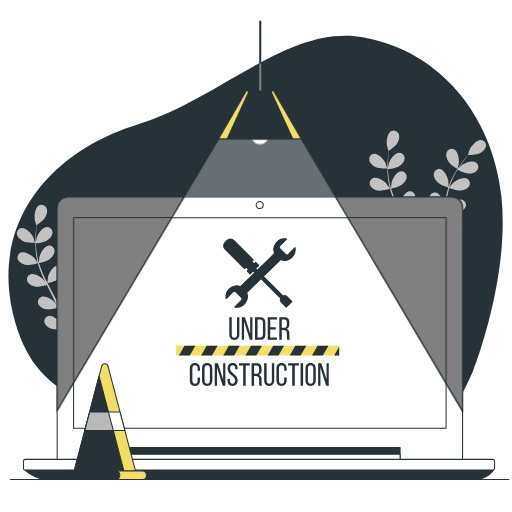
t = 0.00 s
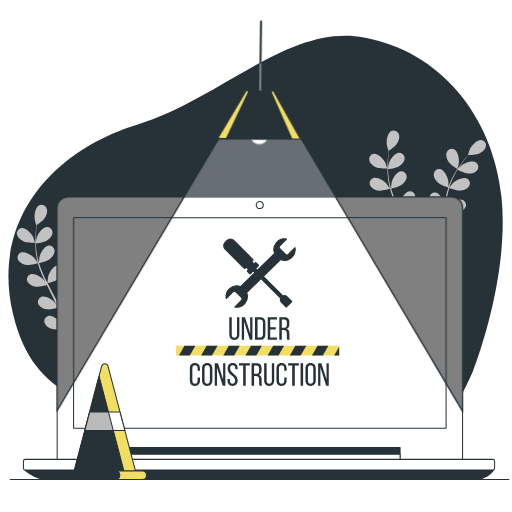
t = 0.28 s
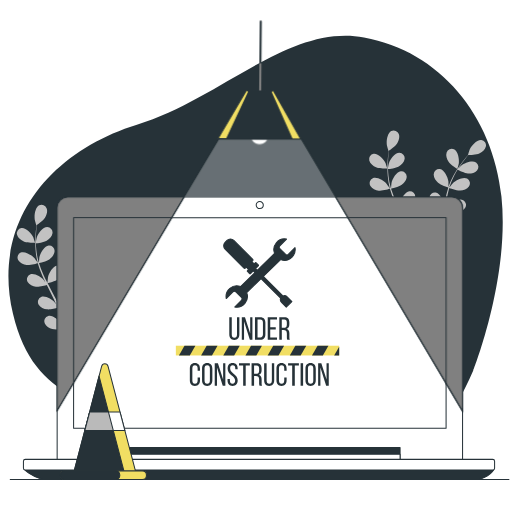
t = 0.56 s
t = 0.75 s: frame unchanged from t = 0.00 s, image omitted
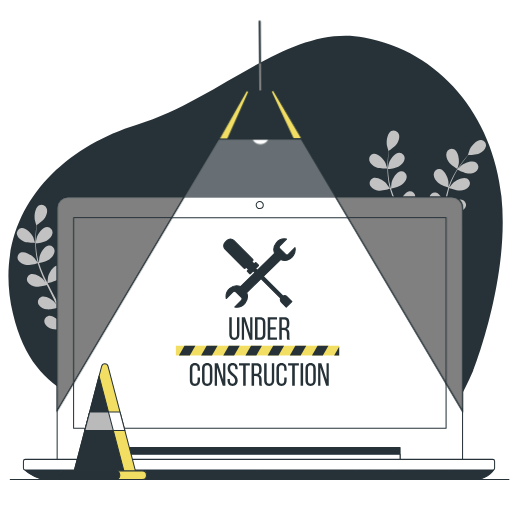
t = 0.94 s
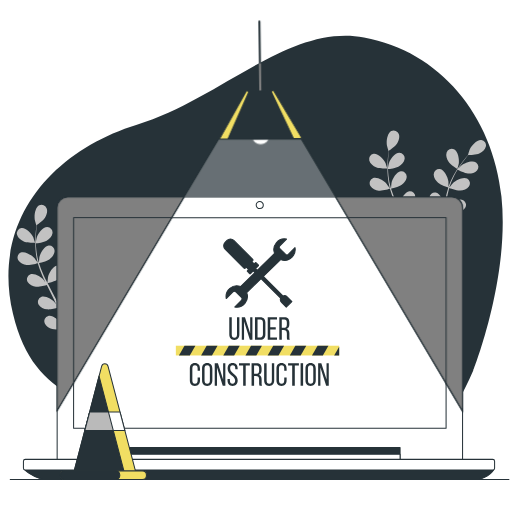
t = 1.22 s

The animated SVG that drew these frames (rendered in a browser with its animation timeline set to each time). Animation: 1 CSS @keyframes rule; one cycle of 1.50 s, repeats indefinitely.

<svg class="animated" id="freepik_stories-under-construction" xmlns="http://www.w3.org/2000/svg" viewBox="0 0 500 500" version="1.1" xmlns:xlink="http://www.w3.org/1999/xlink" xmlns:svgjs="http://svgjs.com/svgjs"><style>svg#freepik_stories-under-construction:not(.animated) .animable {opacity: 0;}svg#freepik_stories-under-construction.animated #freepik--Lamp--inject-2 {animation: 1.5s Infinite  linear wind;animation-delay: 0s;}            @keyframes wind {                0% {                    transform: rotate( 0deg );                }                25% {                    transform: rotate( 1deg );                }                75% {                    transform: rotate( -1deg );                }            }        </style><g id="freepik--background-simple--inject-2" class="animable" style="transform-origin: 249.589px 249.404px;"><path d="M159.46,450.05a190.29,190.29,0,0,0,14.63,13.85H394.73c24.33-23.13,47.36-56.33,67.54-102.22,0,0,35.74-90.49,27.42-169.81s-60.42-142-134.22-155.35S216.07,96.38,133.7,121.76-9,215.16,12.68,306.4,94.9,381.94,159.46,450.05Z" style="fill: rgb(38, 50, 56); transform-origin: 249.589px 249.404px;" id="elqckck19nrf" class="animable"></path></g><g id="freepik--Plants--inject-2" class="animable" style="transform-origin: 245.537px 231.828px;"><path d="M367.23,163.35c3.21,1.4,11.06,1.22,11.06,1.22s-1.69-5.14-1.83-5.45c-1.73-3.6-7.17-9.55-11.61-9a5.29,5.29,0,0,0-4.24,6.63C361.34,159.87,364.49,162.15,367.23,163.35Z" style="fill: rgb(194, 194, 194); transform-origin: 369.354px 157.331px;" id="eljgpxgbuk3c" class="animable"></path><path d="M446.63,165.07c.06.05,1.42-5.21,1.47-5.55.55-4-.71-11.93-4.74-13.87a5.29,5.29,0,0,0-7.2,3.19c-1.08,3,.29,6.6,1.91,9.11C440,160.89,446.62,165.07,446.63,165.07Z" style="fill: rgb(194, 194, 194); transform-origin: 441.999px 155.128px;" id="el5myiafqae2r" class="animable"></path><path d="M470.06,136.63c-4.45-.48-9.73,5.61-11.36,9.26-.14.32-1.77,5.5-1.69,5.5h.1c-.84,1-1.73,2-2.69,3.14-1.73,2.13-3.68,4.56-5.62,7.35a93.18,93.18,0,0,0-5.83,9.29,68.83,68.83,0,0,0-5,11.22.57.57,0,0,0,0,.14c0-1.31,0-5-.07-5.26-.52-4-3.84-11.31-8.24-12.12a5.28,5.28,0,0,0-6.1,5c-.26,3.15,2,6.3,4.25,8.29,2.51,2.24,9.47,4.41,10,4.58a95,95,0,0,0-2.95,12.15c-.42,2.39-.78,4.81-1.1,7.25,0-1.13,0-2.15-.06-2.29-.52-4-3.84-11.31-8.23-12.12a5.29,5.29,0,0,0-6.11,5c-.26,3.15,2,6.3,4.25,8.29s8.16,4,9.73,4.48l-.36,2.81c-.53,4.48-1.05,9-1.69,13.35-.22,1.54-.5,3.05-.77,4.56,0-1,0-1.85-.06-2-.51-4-3.83-11.31-8.23-12.12a5.28,5.28,0,0,0-6.1,5c-.26,3.14,2,6.29,4.25,8.28s7.58,3.79,9.44,4.39c-.33,1.54-.65,3.09-1,4.57-.28,1-.49,2-.83,3s-.64,2-.95,2.94c-.67,1.85-1.35,3.76-2.06,5.54-.47,1.25-.95,2.42-1.43,3.61.24-1.53.65-4.54.66-4.8a20.53,20.53,0,0,0-2.76-10,6.57,6.57,0,0,0-.07-1.17,5.29,5.29,0,0,0-6.47-4.49c-4.32,1.15-7.07,8.74-7.27,12.73,0,.23.14,2.8.27,4.42-.22-.94-.42-1.86-.66-2.82-.45-1.91-1-3.81-1.5-5.85l-.89-3c-.28-1-.7-2-1.05-3-.85-2.33-1.83-4.66-2.87-7,1.67-.4,7.59-1.91,10-3.74s4.87-4.78,4.85-7.94a5.29,5.29,0,0,0-5.71-5.42c-4.45.48-8.31,7.57-9.12,11.48,0,.24-.31,3.11-.42,4.69-.64-1.39-1.27-2.78-2-4.17-2-4-4.13-8-6.24-12-.65-1.22-1.28-2.44-1.92-3.67.6-.13,7.68-1.77,10.34-3.82,2.36-1.81,4.87-4.78,4.85-7.94a5.29,5.29,0,0,0-5.71-5.42c-4.45.48-8.31,7.57-9.12,11.48-.06.29-.43,4.43-.47,5.48-1.4-2.69-2.77-5.39-4-8.11a92.64,92.64,0,0,1-4.36-11.27c.28-.07,7.67-1.75,10.4-3.84,2.36-1.81,4.87-4.78,4.85-7.94a5.29,5.29,0,0,0-5.72-5.42c-4.44.48-8.3,7.57-9.11,11.48-.05.25-.34,3.4-.44,4.9l-.25,0a67.88,67.88,0,0,1-2.28-11.94c-.25-2.22-.36-4.36-.43-6.44,1.41-.17,7.84-1,10.5-2.64s5.38-4.22,5.7-7.36a5.29,5.29,0,0,0-5.09-6c-4.47,0-9.08,6.61-10.31,10.41-.07.21-.52,2.38-.82,4,0-.94-.05-1.91-.05-2.81,0-3.38.22-6.48.44-9.22.13-1.56.28-3,.44-4.28,1.29-.89,6.46-4.54,8.05-7.15s2.83-6.22,1.67-9.16a5.3,5.3,0,0,0-7.29-3c-4,2-5,10-4.36,14,.06.34,1.56,5.56,1.63,5.52l.07-.06c-.17,1.27-.34,2.62-.5,4.1-.27,2.74-.56,5.84-.64,9.24a96.08,96.08,0,0,0,.27,11,68,68,0,0,0,2,12.1s0,.09,0,.14c-.7-1.11-2.77-4.13-3-4.35-2.61-3-9.43-7.32-13.55-5.57a5.29,5.29,0,0,0-2.35,7.52c1.52,2.77,5.17,4.13,8.12,4.57,3.33.48,10.33-1.55,10.89-1.72a92.33,92.33,0,0,0,4.25,11.76c1,2.23,2,4.45,3.07,6.66-.64-.94-1.22-1.77-1.31-1.88-2.61-3-9.44-7.32-13.55-5.57a5.29,5.29,0,0,0-2.35,7.52c1.52,2.77,5.16,4.14,8.11,4.57s9-1.18,10.59-1.63c.42.85.83,1.69,1.25,2.53,2,4,4.07,8.07,6,12.07.66,1.41,1.26,2.83,1.87,4.24-.57-.83-1.06-1.53-1.14-1.62-2.61-3-9.44-7.32-13.55-5.57a5.28,5.28,0,0,0-2.35,7.51c1.52,2.77,5.16,4.14,8.11,4.57s8.42-1,10.31-1.55c.57,1.47,1.16,2.94,1.65,4.38.32,1,.69,1.94.95,2.95s.55,2,.83,3c.46,1.91.94,3.88,1.34,5.75.29,1.31.54,2.55.8,3.81-.65-1.42-2-4.16-2.1-4.37-2.13-3.38-8.22-8.67-12.56-7.56a5.28,5.28,0,0,0-3.45,7.07c1.08,3,4.47,4.87,7.32,5.75,3.15,1,10.1.08,11,0,.41,2.08.8,4.11,1.13,6,.58,3.26,1,6.26,1.42,8.93h2.89c-.46-2.8-1-6-1.7-9.42-.42-2.11-.9-4.35-1.42-6.66a60.11,60.11,0,0,0,6.11-2.87c2.29,2.48,8.16,5.38,8.92,5.75-.8,2-1.6,3.86-2.38,5.64-1.2,2.76-2.35,5.29-3.42,7.56h3.09c.89-2,1.82-4.18,2.77-6.53.82-2,1.66-4.13,2.5-6.34.84.18,7.72,1.58,10.93.85,2.91-.66,6.43-2.3,7.73-5.18a5.28,5.28,0,0,0-2.92-7.31c-4.24-1.43-10.71,3.39-13.08,6.6-.14.19-1.43,2.42-2.22,3.84.34-.91.68-1.78,1-2.72.68-1.84,1.3-3.7,2-5.7.29-1,.59-2,.88-3s.53-2.06.8-3.1c.58-2.42,1-4.9,1.46-7.41,1.61.59,7.38,2.6,10.37,2.39s6.71-1.31,8.43-4a5.29,5.29,0,0,0-1.78-7.68c-4-2-11.1,1.73-13.93,4.55-.17.18-2,2.43-2.94,3.68.23-1.51.48-3,.67-4.55.55-4.44,1-8.94,1.41-13.43.13-1.38.28-2.75.42-4.12.58.21,7.38,2.75,10.73,2.51,3-.21,6.71-1.3,8.43-4a5.28,5.28,0,0,0-1.78-7.67c-4-2.05-11.1,1.73-13.93,4.55-.21.21-2.8,3.45-3.42,4.31.32-3,.66-6,1.13-9a93.18,93.18,0,0,1,2.57-11.81c.27.1,7.36,2.78,10.79,2.53,3-.2,6.71-1.3,8.43-3.94a5.29,5.29,0,0,0-1.78-7.68c-4-2-11.1,1.73-13.93,4.55-.18.18-2.16,2.65-3.07,3.85l-.23-.12a68.9,68.9,0,0,1,4.69-11.22c1-2,2.1-3.83,3.2-5.6,1.27.63,7.1,3.46,10.21,3.59s6.81-.56,8.81-3a5.29,5.29,0,0,0-.92-7.82c-3.73-2.47-11.22.5-14.35,3-.17.13-1.74,1.7-2.87,2.86.51-.79,1-1.62,1.51-2.37,1.87-2.82,3.76-5.28,5.45-7.45,1-1.23,1.87-2.32,2.73-3.33,1.57,0,7.89-.22,10.66-1.51s5.79-3.64,6.44-6.73A5.29,5.29,0,0,0,470.06,136.63Z" style="fill: rgb(194, 194, 194); transform-origin: 417.81px 195.593px;" id="elhbd8rikvud4" class="animable"></path><path d="M23.26,235.89c3.21,1.4,11.06,1.22,11.06,1.22s-1.69-5.13-1.83-5.45c-1.73-3.6-7.17-9.55-11.61-8.95a5.29,5.29,0,0,0-4.24,6.63C17.37,232.41,20.52,234.69,23.26,235.89Z" style="fill: rgb(194, 194, 194); transform-origin: 25.3843px 229.893px;" id="elo6lrzd300e9" class="animable"></path><path d="M102.66,237.62c.06,0,1.42-5.22,1.47-5.56.55-4-.71-11.92-4.74-13.87a5.29,5.29,0,0,0-7.2,3.19c-1.08,3,.29,6.61,1.91,9.11C96,233.43,102.65,237.61,102.66,237.62Z" style="fill: rgb(194, 194, 194); transform-origin: 98.0286px 227.672px;" id="elj6pfalbtgk" class="animable"></path><path d="M126.09,209.17c-4.45-.48-9.73,5.61-11.36,9.26-.14.32-1.77,5.5-1.69,5.5h.1c-.84.95-1.73,2-2.69,3.14-1.73,2.14-3.68,4.57-5.62,7.35A95,95,0,0,0,99,243.71a68.83,68.83,0,0,0-5,11.22.57.57,0,0,0,0,.14c0-1.31,0-5-.07-5.26-.52-4-3.84-11.31-8.24-12.12a5.29,5.29,0,0,0-6.1,5c-.26,3.14,2,6.29,4.25,8.28,2.51,2.24,9.47,4.41,10,4.58a95.36,95.36,0,0,0-2.95,12.15c-.42,2.39-.78,4.82-1.1,7.25,0-1.13,0-2.15-.06-2.29-.52-4-3.84-11.31-8.23-12.12a5.3,5.3,0,0,0-6.11,5c-.26,3.14,2,6.29,4.25,8.28s8.16,4,9.73,4.49l-.36,2.8c-.53,4.49-1,9-1.69,13.35-.22,1.54-.5,3.05-.77,4.57,0-1,0-1.86-.06-2-.51-4-3.83-11.31-8.23-12.12a5.29,5.29,0,0,0-6.1,5c-.26,3.14,2,6.29,4.25,8.28s7.58,3.79,9.44,4.39c-.33,1.55-.65,3.09-1,4.57-.28,1-.49,2-.83,3s-.64,2-.95,2.94c-.67,1.85-1.35,3.76-2.06,5.54-.47,1.25-1,2.43-1.43,3.61.24-1.53.65-4.54.66-4.8a20.5,20.5,0,0,0-2.76-10,6.62,6.62,0,0,0-.07-1.18,5.3,5.3,0,0,0-6.47-4.49c-4.32,1.16-7.07,8.74-7.27,12.73,0,.23.14,2.8.27,4.42-.22-.94-.42-1.86-.66-2.82-.45-1.91-1-3.81-1.5-5.85l-.89-2.95c-.28-1-.7-2-1-3-.85-2.33-1.83-4.66-2.87-7,1.67-.4,7.59-1.91,10-3.74s4.87-4.78,4.85-7.94a5.29,5.29,0,0,0-5.71-5.42c-4.45.49-8.31,7.57-9.12,11.48,0,.24-.31,3.11-.42,4.7-.64-1.4-1.27-2.79-1.95-4.17-2-4-4.13-8-6.24-12-.65-1.23-1.28-2.45-1.92-3.67.6-.14,7.68-1.78,10.34-3.82,2.36-1.82,4.87-4.79,4.85-7.95a5.29,5.29,0,0,0-5.71-5.42c-4.45.49-8.31,7.57-9.12,11.48-.06.3-.43,4.43-.47,5.48-1.4-2.69-2.77-5.39-4-8.11a92,92,0,0,1-4.36-11.27c.28-.06,7.67-1.74,10.4-3.84,2.36-1.81,4.87-4.78,4.85-7.94a5.29,5.29,0,0,0-5.72-5.42c-4.44.48-8.3,7.57-9.11,11.48,0,.26-.34,3.41-.44,4.91l-.25,0a67.7,67.7,0,0,1-2.28-11.94c-.25-2.22-.36-4.36-.43-6.44,1.41-.17,7.84-1,10.5-2.64s5.38-4.22,5.7-7.36a5.29,5.29,0,0,0-5.09-6c-4.47,0-9.08,6.61-10.31,10.41-.07.21-.52,2.38-.82,4,0-.94,0-1.91,0-2.81,0-3.38.22-6.48.44-9.22.13-1.56.28-3,.44-4.27,1.29-.89,6.46-4.55,8-7.16s2.83-6.22,1.67-9.15a5.3,5.3,0,0,0-7.29-3c-4,2.06-5,10-4.36,14,.06.34,1.56,5.57,1.63,5.52l.07-.05c-.17,1.26-.34,2.61-.5,4.09-.27,2.75-.56,5.85-.64,9.24a96.08,96.08,0,0,0,.27,11,68,68,0,0,0,2,12.1c0,.05,0,.09,0,.14-.7-1.11-2.77-4.13-3-4.35-2.61-3-9.43-7.31-13.55-5.57a5.29,5.29,0,0,0-2.35,7.52c1.52,2.77,5.17,4.14,8.12,4.57,3.33.48,10.33-1.55,10.89-1.71a92.76,92.76,0,0,0,4.25,11.75c1,2.23,2,4.45,3.07,6.66-.64-.93-1.22-1.77-1.31-1.87-2.61-3-9.44-7.32-13.55-5.58A5.29,5.29,0,0,0,27,275.4c1.52,2.77,5.16,4.14,8.11,4.57s9-1.18,10.59-1.63l1.25,2.54c2,4,4.07,8.06,6,12.06.66,1.42,1.26,2.83,1.87,4.24-.57-.83-1.06-1.52-1.14-1.62-2.61-3-9.44-7.32-13.55-5.57a5.29,5.29,0,0,0-2.35,7.52c1.52,2.76,5.16,4.13,8.11,4.56s8.42-1,10.31-1.54c.57,1.46,1.16,2.93,1.65,4.38.32,1,.69,1.93.95,2.94s.55,2,.83,3c.46,1.91.94,3.88,1.34,5.76.29,1.3.54,2.54.8,3.8-.65-1.41-2-4.15-2.1-4.37-2.13-3.38-8.22-8.66-12.56-7.56a5.29,5.29,0,0,0-3.45,7.08c1.08,3,4.47,4.87,7.32,5.74,3.15,1,10.1.08,11,0,.41,2.08.8,4.11,1.13,6,.58,3.26,1,6.26,1.42,8.93h2.89c-.46-2.8-1-6-1.7-9.41-.42-2.11-.9-4.36-1.42-6.67a55.77,55.77,0,0,0,6.11-2.87c2.29,2.48,8.16,5.38,8.92,5.75-.8,2-1.6,3.86-2.38,5.64-1.2,2.77-2.35,5.29-3.42,7.56h3.09c.89-2,1.82-4.18,2.77-6.53.82-2,1.66-4.13,2.5-6.34.84.18,7.72,1.58,10.93.85,2.91-.65,6.43-2.3,7.73-5.18a5.28,5.28,0,0,0-2.92-7.31c-4.24-1.42-10.71,3.39-13.08,6.6-.14.19-1.43,2.42-2.22,3.84.34-.91.68-1.78,1-2.72.68-1.84,1.3-3.7,2-5.7.29-1,.59-2,.88-3s.53-2.06.8-3.1c.58-2.42,1-4.9,1.46-7.41,1.61.59,7.38,2.6,10.37,2.39s6.71-1.3,8.43-3.95a5.28,5.28,0,0,0-1.78-7.67c-4-2.05-11.1,1.73-13.93,4.54-.17.18-2,2.43-2.94,3.68.23-1.51.48-3,.67-4.55.55-4.43,1-8.94,1.41-13.43.13-1.38.28-2.75.42-4.12.58.22,7.38,2.75,10.73,2.51,3-.2,6.71-1.3,8.43-3.94a5.29,5.29,0,0,0-1.78-7.68c-4-2.05-11.1,1.73-13.93,4.55-.21.21-2.8,3.45-3.42,4.31.32-3,.66-6,1.13-9a93.56,93.56,0,0,1,2.57-11.81c.27.1,7.36,2.78,10.79,2.54,3-.21,6.71-1.31,8.43-4a5.28,5.28,0,0,0-1.78-7.67c-4-2.05-11.1,1.72-13.93,4.54-.18.19-2.16,2.65-3.07,3.85l-.23-.12a68.42,68.42,0,0,1,4.69-11.21c1-2,2.1-3.84,3.2-5.61,1.27.63,7.1,3.47,10.21,3.59s6.81-.56,8.81-3a5.29,5.29,0,0,0-.92-7.82c-3.73-2.47-11.22.5-14.35,3-.17.14-1.74,1.7-2.87,2.86.51-.79,1-1.62,1.51-2.37,1.87-2.82,3.76-5.28,5.45-7.45,1-1.22,1.87-2.31,2.73-3.32,1.57,0,7.89-.22,10.66-1.52s5.79-3.64,6.44-6.72A5.29,5.29,0,0,0,126.09,209.17Z" style="fill: rgb(194, 194, 194); transform-origin: 73.9422px 268.123px;" id="ely8vz3yxp4ye" class="animable"></path></g><g id="freepik--Device--inject-2" class="animable" style="transform-origin: 253.5px 330.4px;"><path d="M66.26,192.47h375a10.46,10.46,0,0,1,10.46,10.46v246.5a0,0,0,0,1,0,0H55.81a0,0,0,0,1,0,0V202.92A10.46,10.46,0,0,1,66.26,192.47Z" style="fill: rgb(255, 255, 255); stroke: rgb(38, 50, 56); stroke-linecap: round; stroke-linejoin: round; transform-origin: 253.765px 320.95px;" id="el310o1i5rm4e" class="animable"></path><rect x="71.87" y="212.54" width="363.76" height="205.57" style="fill: none; stroke: rgb(38, 50, 56); stroke-linecap: round; stroke-linejoin: round; transform-origin: 253.75px 315.325px;" id="el0962kztfvh0k" class="animable"></rect><rect x="118.62" y="437.06" width="272.07" height="13.4" style="fill: rgb(38, 50, 56); stroke: rgb(38, 50, 56); stroke-linecap: round; stroke-linejoin: round; transform-origin: 254.655px 443.76px;" id="elhb10l27f3w9" class="animable"></rect><rect x="118.62" y="443.51" width="272.07" height="6.95" style="fill: rgb(255, 255, 255); stroke: rgb(38, 50, 56); stroke-linecap: round; stroke-linejoin: round; transform-origin: 254.655px 446.985px;" id="elvh0fhg5v2zj" class="animable"></rect><path d="M23.79,458.4s4.47,5.47,17.88,9.93h426s9.93-2.48,14.4-9.43Z" style="fill: rgb(38, 50, 56); stroke: rgb(38, 50, 56); stroke-linecap: round; stroke-linejoin: round; transform-origin: 252.93px 463.365px;" id="el6eyfi3l6irp" class="animable"></path><rect x="22.89" y="448.62" width="460.11" height="10.44" rx="1.89" style="fill: rgb(255, 255, 255); stroke: rgb(38, 50, 56); stroke-linecap: round; stroke-linejoin: round; transform-origin: 252.945px 453.84px;" id="elgfebd8pp544" class="animable"></rect><path d="M257.14,200.24a3.48,3.48,0,1,0-3.48,3.47A3.48,3.48,0,0,0,257.14,200.24Z" style="fill: rgb(255, 255, 255); stroke: rgb(38, 50, 56); stroke-linecap: round; stroke-linejoin: round; transform-origin: 253.66px 200.23px;" id="el6o8eg509l19" class="animable"></path><line x1="10" y1="468.33" x2="497" y2="468.33" style="fill: none; stroke: rgb(38, 50, 56); stroke-linecap: round; stroke-linejoin: round; transform-origin: 253.5px 468.33px;" id="elut8opk8bcf" class="animable"></line></g><g id="freepik--Sign--inject-2" class="animable" style="transform-origin: 251.48px 305.116px;"><path d="M285.22,251.12a10.43,10.43,0,0,0,2.87-9.38l-6.55,6.54a2,2,0,0,1-2.8,0l-5.44-5.44a2,2,0,0,1,0-2.8l6.54-6.55a10.45,10.45,0,0,0-11.73,14L251.21,264l-1.63-1.63,2.66-2.66a.74.74,0,0,0,0-1l-2.06-2.05a.72.72,0,0,0-1,0l-1,1-2.23-2.22.86-.86a1,1,0,0,0,0-1.37l-18.44-18.44a4.73,4.73,0,0,0-6.69,0l-1.88,1.88a4.73,4.73,0,0,0,0,6.69l18.44,18.44a1,1,0,0,0,1.37,0l.85-.86,2.23,2.23-1,1a.72.72,0,0,0,0,1l2,2.06a.74.74,0,0,0,1,0l2.66-2.66,1.6,1.6-14,13.67a10.44,10.44,0,0,0-14,11.73l6.55-6.54a2,2,0,0,1,2.8,0l5.44,5.44a2,2,0,0,1,0,2.8l-6.54,6.55a10.45,10.45,0,0,0,11.73-14l14-13.66,19.1,19.1a3.92,3.92,0,0,0,.88,4.18l4.61,4.61,5.53-5.53-4.61-4.61a3.92,3.92,0,0,0-4.18-.88L257.16,270l16.89-16.49A10.45,10.45,0,0,0,285.22,251.12Z" style="fill: rgb(38, 50, 56); stroke: rgb(38, 50, 56); stroke-linecap: round; stroke-linejoin: round; transform-origin: 253.349px 266.666px;" id="elc2hdtlqd6km" class="animable"></path><path d="M226.33,326.59c0,2,.79,3.17,2.58,3.17s2.54-1.19,2.54-3.17V309.78h2.3v16.69c0,3.33-1.54,5.56-4.94,5.56s-4.9-2.23-4.9-5.56V309.78h2.42Z" style="fill: rgb(38, 50, 56); transform-origin: 228.83px 320.905px;" id="elx7gmbfjhrtr" class="animable"></path><path d="M238.33,331.78h-2.2v-22h3.11l5.09,15.9v-15.9h2.17v22H244L238.33,314Z" style="fill: rgb(38, 50, 56); transform-origin: 241.315px 320.78px;" id="eluu702vna9of" class="animable"></path><path d="M254.17,309.78c3.42,0,5,2.08,5,5.47v11.09c0,3.36-1.57,5.44-5,5.44H249v-22Zm0,19.76c1.76,0,2.61-1.09,2.61-3.11V315.12c0-2-.85-3.11-2.64-3.11h-2.64v17.53Z" style="fill: rgb(38, 50, 56); transform-origin: 254.085px 320.78px;" id="elp33y06a3p4d" class="animable"></path><path d="M269.28,319.52v2.2H263.9v7.82h6.6v2.24h-9.05v-22h9.05V312h-6.6v7.51Z" style="fill: rgb(38, 50, 56); transform-origin: 265.975px 320.78px;" id="el41df6qzchj4" class="animable"></path><path d="M277.66,309.78c3.46,0,4.9,1.76,4.9,5v1.79c0,2.42-.85,3.93-2.73,4.53,2,.59,2.76,2.23,2.76,4.58v3.43a5.64,5.64,0,0,0,.44,2.64h-2.48a5.83,5.83,0,0,1-.41-2.68v-3.45c0-2.48-1.16-3.27-3.2-3.27h-1.73v9.4h-2.45v-22ZM277,320.15c2,0,3.11-.63,3.11-3V315c0-2-.72-3-2.54-3h-2.39v8.14Z" style="fill: rgb(38, 50, 56); transform-origin: 277.895px 320.75px;" id="elqx6g393vrs" class="animable"></path><path d="M195.28,360v2H193v-2.11c0-2-.79-3.17-2.58-3.17s-2.58,1.19-2.58,3.17V371.5c0,2,.82,3.17,2.58,3.17s2.58-1.19,2.58-3.17v-2.86h2.32v2.73c0,3.33-1.57,5.53-5,5.53s-4.93-2.2-4.93-5.53V360c0-3.33,1.57-5.53,4.93-5.53S195.28,356.67,195.28,360Z" style="fill: rgb(38, 50, 56); transform-origin: 190.355px 365.685px;" id="eljte7fc4ptyi" class="animable"></path><path d="M197.32,360c0-3.36,1.67-5.53,5-5.53s5.06,2.17,5.06,5.53v11.37c0,3.33-1.67,5.53-5.06,5.53s-5-2.2-5-5.53Zm2.42,11.5c0,2,.85,3.17,2.61,3.17s2.61-1.16,2.61-3.17V359.87c0-2-.82-3.17-2.61-3.17s-2.61,1.19-2.61,3.17Z" style="fill: rgb(38, 50, 56); transform-origin: 202.35px 365.685px;" id="ellma05wbcgx" class="animable"></path><path d="M211.9,376.68h-2.2v-22h3.11l5.09,15.9v-15.9h2.17v22h-2.55L211.9,358.9Z" style="fill: rgb(38, 50, 56); transform-origin: 214.885px 365.68px;" id="elkg3wakjag" class="animable"></path><path d="M232.1,360v.59h-2.33v-.72c0-2-.75-3.14-2.51-3.14s-2.51,1.16-2.51,3.11c0,4.93,7.38,5.4,7.38,11.59,0,3.33-1.6,5.5-5,5.5s-4.93-2.17-4.93-5.5v-1.25h2.3v1.38c0,2,.81,3.14,2.57,3.14s2.58-1.16,2.58-3.14c0-4.9-7.35-5.37-7.35-11.56,0-3.4,1.57-5.5,4.87-5.5S232.1,356.64,232.1,360Z" style="fill: rgb(38, 50, 56); transform-origin: 227.165px 365.715px;" id="elte60bmdng5b" class="animable"></path><path d="M237.47,376.68V356.92h-4.06v-2.23H244v2.23h-4.05v19.76Z" style="fill: rgb(38, 50, 56); transform-origin: 238.705px 365.685px;" id="el4sgskqlut9g" class="animable"></path><path d="M250.57,354.69c3.45,0,4.9,1.76,4.9,5v1.8c0,2.41-.85,3.92-2.73,4.52,2,.6,2.76,2.23,2.76,4.59V374a5.47,5.47,0,0,0,.44,2.64h-2.48a5.65,5.65,0,0,1-.41-2.67v-3.46c0-2.48-1.16-3.26-3.21-3.26h-1.72v9.39h-2.45v-22Zm-.63,10.37c1.95,0,3.11-.63,3.11-3v-2.11c0-2-.72-3-2.55-3h-2.38v8.14Z" style="fill: rgb(38, 50, 56); transform-origin: 250.805px 365.64px;" id="ellcorhp4z3bo" class="animable"></path><path d="M260.37,371.5c0,2,.78,3.17,2.57,3.17s2.55-1.19,2.55-3.17V354.69h2.29v16.68c0,3.33-1.54,5.56-4.93,5.56s-4.9-2.23-4.9-5.56V354.69h2.42Z" style="fill: rgb(38, 50, 56); transform-origin: 262.865px 365.81px;" id="elg22e4ribfeo" class="animable"></path><path d="M279.91,360v2h-2.33v-2.11c0-2-.78-3.17-2.57-3.17s-2.58,1.19-2.58,3.17V371.5c0,2,.82,3.17,2.58,3.17s2.57-1.19,2.57-3.17v-2.86h2.33v2.73c0,3.33-1.57,5.53-5,5.53s-4.93-2.2-4.93-5.53V360c0-3.33,1.57-5.53,4.93-5.53S279.91,356.67,279.91,360Z" style="fill: rgb(38, 50, 56); transform-origin: 274.945px 365.685px;" id="elz5h2sv114y" class="animable"></path><path d="M285.34,376.68V356.92h-4v-2.23h10.55v2.23h-4v19.76Z" style="fill: rgb(38, 50, 56); transform-origin: 286.615px 365.685px;" id="elq7dsepe6f2q" class="animable"></path><path d="M296,354.69v22h-2.45v-22Z" style="fill: rgb(38, 50, 56); transform-origin: 294.775px 365.69px;" id="elik26vgfo6dk" class="animable"></path><path d="M298.31,360c0-3.36,1.67-5.53,5-5.53s5.06,2.17,5.06,5.53v11.37c0,3.33-1.67,5.53-5.06,5.53s-5-2.2-5-5.53Zm2.42,11.5c0,2,.85,3.17,2.61,3.17s2.61-1.16,2.61-3.17V359.87c0-2-.82-3.17-2.61-3.17s-2.61,1.19-2.61,3.17Z" style="fill: rgb(38, 50, 56); transform-origin: 303.34px 365.685px;" id="elujfyv2t3ubs" class="animable"></path><path d="M312.89,376.68h-2.2v-22h3.11l5.09,15.9v-15.9h2.17v22h-2.55l-5.62-17.78Z" style="fill: rgb(38, 50, 56); transform-origin: 315.875px 365.68px;" id="el4xku9me7c27" class="animable"></path><rect x="171.72" y="337.62" width="159.52" height="9.51" style="fill: #F1DE63; transform-origin: 251.48px 342.375px;" id="eldic60irkiob" class="animable"></rect><polygon points="234.11 337.62 223.49 337.62 218.04 347.12 228.66 347.12 234.11 337.62" style="fill: rgb(38, 50, 56); transform-origin: 226.075px 342.37px;" id="elpkl48nlsxx" class="animable"></polygon><polygon points="331.24 347.12 331.24 338.54 326.32 347.12 331.24 347.12" style="fill: rgb(38, 50, 56); transform-origin: 328.78px 342.83px;" id="elkvs2jrolpr" class="animable"></polygon><polygon points="255.76 337.62 245.14 337.62 239.7 347.12 250.32 347.12 255.76 337.62" style="fill: rgb(38, 50, 56); transform-origin: 247.73px 342.37px;" id="elotzfvj6vst" class="animable"></polygon><polygon points="212.45 337.62 201.83 337.62 196.38 347.12 207.01 347.12 212.45 337.62" style="fill: rgb(38, 50, 56); transform-origin: 204.415px 342.37px;" id="elahqxunwary" class="animable"></polygon><polygon points="174.73 347.12 185.35 347.12 190.8 337.62 180.17 337.62 174.73 347.12" style="fill: rgb(38, 50, 56); transform-origin: 182.765px 342.37px;" id="elhxg4dg9y1cv" class="animable"></polygon><polygon points="320.73 337.62 310.11 337.62 304.67 347.12 315.29 347.12 320.73 337.62" style="fill: rgb(38, 50, 56); transform-origin: 312.7px 342.37px;" id="eltaz69owwgm" class="animable"></polygon><polygon points="277.42 337.62 266.8 337.62 261.35 347.12 271.98 347.12 277.42 337.62" style="fill: rgb(38, 50, 56); transform-origin: 269.385px 342.37px;" id="elff27p8uwsl" class="animable"></polygon><polygon points="299.08 337.62 288.45 337.62 283.01 347.12 293.63 347.12 299.08 337.62" style="fill: rgb(38, 50, 56); transform-origin: 291.045px 342.37px;" id="elitdjl0nnf8c" class="animable"></polygon></g><g id="freepik--Cone--inject-2" class="animable" style="transform-origin: 101px 411.798px;"><path d="M99.24,357.75,71.92,462.12h60.93L105.53,357.75A3.23,3.23,0,0,0,99.24,357.75Z" style="fill: #F1DE63; stroke: rgb(38, 50, 56); stroke-linecap: round; stroke-linejoin: round; transform-origin: 102.385px 408.688px;" id="elykd8jtst1r" class="animable"></path><polygon points="71.92 462.12 121.56 462.12 96.74 367.29 71.92 462.12" style="fill: rgb(38, 50, 56); stroke: rgb(38, 50, 56); stroke-linecap: round; stroke-linejoin: round; transform-origin: 96.74px 414.705px;" id="el0x53xqhrx4" class="animable"></polygon><rect x="59" y="459.83" width="84" height="8.51" rx="4" style="fill: #F1DE63; stroke: rgb(38, 50, 56); stroke-linecap: round; stroke-linejoin: round; transform-origin: 101px 464.085px;" id="elt9wfjloz97" class="animable"></rect><rect x="59" y="459.83" width="57.99" height="8.51" rx="4" style="fill: rgb(38, 50, 56); stroke: rgb(38, 50, 56); stroke-linecap: round; stroke-linejoin: round; transform-origin: 87.995px 464.085px;" id="elllzr9yhc3f" class="animable"></rect><polygon points="82.82 420.49 121.95 420.49 117.22 402.41 87.55 402.41 82.82 420.49" style="fill: rgb(255, 255, 255); stroke: rgb(38, 50, 56); stroke-linecap: round; stroke-linejoin: round; transform-origin: 102.385px 411.45px;" id="elgrznpw1fsce" class="animable"></polygon><polygon points="82.82 420.49 110.67 420.49 105.94 402.41 87.55 402.41 82.82 420.49" style="fill: rgb(186, 186, 186); stroke: rgb(38, 50, 56); stroke-linecap: round; stroke-linejoin: round; transform-origin: 96.745px 411.45px;" id="eltzaxamno168" class="animable"></polygon></g><g id="freepik--Lamp--inject-2" class="animable" style="transform-origin: 253.85px 82.9713px;"><g id="el3nvrx591prn"><circle cx="253.88" cy="132.67" r="8.77" style="fill: rgb(255, 255, 255); stroke: rgb(38, 50, 56); stroke-linecap: round; stroke-linejoin: round; transform-origin: 253.88px 132.67px; transform: rotate(-45deg);" class="animable" id="elhbjphmkztrk"></circle></g><line x1="254.13" y1="61.84" x2="254.13" y2="20.87" style="fill: none; stroke: rgb(38, 50, 56); stroke-linecap: round; stroke-linejoin: round; stroke-width: 2px; transform-origin: 254.13px 41.355px;" id="elzhlo5asi73" class="animable"></line><line x1="254.13" y1="88.9" x2="254.13" y2="61.84" style="fill: none; stroke: gray; stroke-miterlimit: 10; stroke-width: 2px; transform-origin: 254.13px 75.37px;" id="elxn6f0r8m0ki" class="animable"></line><polygon points="240.54 88.9 213.47 135.8 294.23 135.8 267.15 88.9 240.54 88.9" style="fill: #F1DE63; stroke: rgb(38, 50, 56); stroke-miterlimit: 10; stroke-width: 0.972732px; transform-origin: 253.85px 112.35px;" id="elp7anquhq7l" class="animable"></polygon><polygon points="243.26 88.9 221.71 135.8 285.99 135.8 264.44 88.9 243.26 88.9" style="fill: rgb(38, 50, 56); stroke: rgb(38, 50, 56); stroke-linecap: round; stroke-linejoin: round; transform-origin: 253.85px 112.35px;" id="elzljqefyti2" class="animable"></polygon></g><g id="freepik--Shade--inject-2" class="animable" style="transform-origin: 253.745px 268.705px;"><path d="M179.69,192.47H66.26a10.45,10.45,0,0,0-10.45,10.45V401Z" style="fill: gray; stroke: rgb(38, 50, 56); stroke-miterlimit: 10; transform-origin: 117.75px 296.735px;" id="elrsxw7p176cd" class="animable"></path><path d="M327.8,192.47H441.23a10.45,10.45,0,0,1,10.45,10.45V401.61Z" style="fill: gray; stroke: rgb(38, 50, 56); stroke-miterlimit: 10; transform-origin: 389.74px 297.04px;" id="elptqdq8fsrab" class="animable"></path><line x1="179.69" y1="192.47" x2="55.81" y2="401.03" style="fill: none; stroke: rgb(38, 50, 56); stroke-linecap: round; stroke-linejoin: round; transform-origin: 117.75px 296.75px;" id="eltzr9n54pnb7" class="animable"></line><line x1="327.8" y1="192.47" x2="451.68" y2="401.61" style="fill: none; stroke: rgb(38, 50, 56); stroke-linecap: round; stroke-linejoin: round; transform-origin: 389.74px 297.04px;" id="ellyimsdwdf6e" class="animable"></line><polyline points="71.87 374.31 71.87 212.54 167.31 212.54" style="fill: none; stroke: rgb(38, 50, 56); stroke-linecap: round; stroke-linejoin: round; transform-origin: 119.59px 293.425px;" id="elcfm02xgf39q" class="animable"></polyline><polyline points="339.91 212.54 435.62 212.54 435.62 375.13" style="fill: none; stroke: rgb(38, 50, 56); stroke-linecap: round; stroke-linejoin: round; transform-origin: 387.765px 293.835px;" id="elssoud6dd1bf" class="animable"></polyline><g id="el04xbprud8jz8"><polyline points="327.8 192.47 294.23 135.8 213.47 135.8 179.69 192.47" style="fill: rgb(255, 255, 255); fill-opacity: 0.3; stroke: rgb(38, 50, 56); stroke-miterlimit: 10; transform-origin: 253.745px 164.135px;" class="animable" id="elna9vnxq0xgc"></polyline></g></g><defs>     <filter id="active" height="200%">         <feMorphology in="SourceAlpha" result="DILATED" operator="dilate" radius="2"></feMorphology>                <feFlood flood-color="#32DFEC" flood-opacity="1" result="PINK"></feFlood>        <feComposite in="PINK" in2="DILATED" operator="in" result="OUTLINE"></feComposite>        <feMerge>            <feMergeNode in="OUTLINE"></feMergeNode>            <feMergeNode in="SourceGraphic"></feMergeNode>        </feMerge>    </filter>    <filter id="hover" height="200%">        <feMorphology in="SourceAlpha" result="DILATED" operator="dilate" radius="2"></feMorphology>                <feFlood flood-color="#ff0000" flood-opacity="0.5" result="PINK"></feFlood>        <feComposite in="PINK" in2="DILATED" operator="in" result="OUTLINE"></feComposite>        <feMerge>            <feMergeNode in="OUTLINE"></feMergeNode>            <feMergeNode in="SourceGraphic"></feMergeNode>        </feMerge>            <feColorMatrix type="matrix" values="0   0   0   0   0                0   1   0   0   0                0   0   0   0   0                0   0   0   1   0 "></feColorMatrix>    </filter></defs></svg>